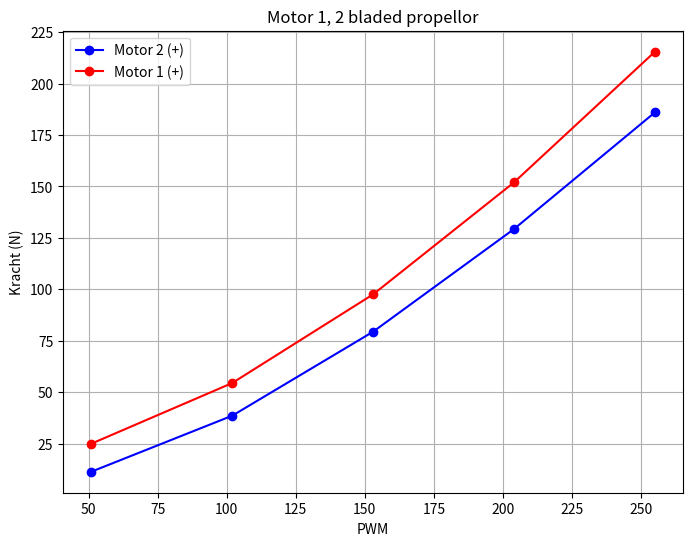

Source code (Python):
import numpy as np
import matplotlib.pyplot as plt

# Data voor propellor 2 bladed in het positieve scenario
PWM_pos_prop2 = np.array([51, 102, 153, 204, 255])
meting_pos_prop2 = np.array([11.34, 38.56, 79.39, 129.29, 185.99])

# Data voor propellor 2 bladed in het negatieve scenario
PWM_neg_prop2 = np.array([51, 102, 153, 204, 255])
meting_neg_prop2 = np.array([24.95, 54.44, 97.53, 151.97, 215.48])

# Maak de plots
plt.figure(figsize=(8, 6))

plt.plot(PWM_pos_prop2, meting_pos_prop2, color='blue',marker = 'o', label='Motor 2 (+)')
plt.plot(PWM_neg_prop2, meting_neg_prop2, color='red',marker = 'o', label='Motor 1 (+)')


plt.xlabel('PWM')
plt.ylabel('Kracht (N)')
plt.title('Motor 1, 2 bladed propellor')
plt.legend()

plt.grid(True)
